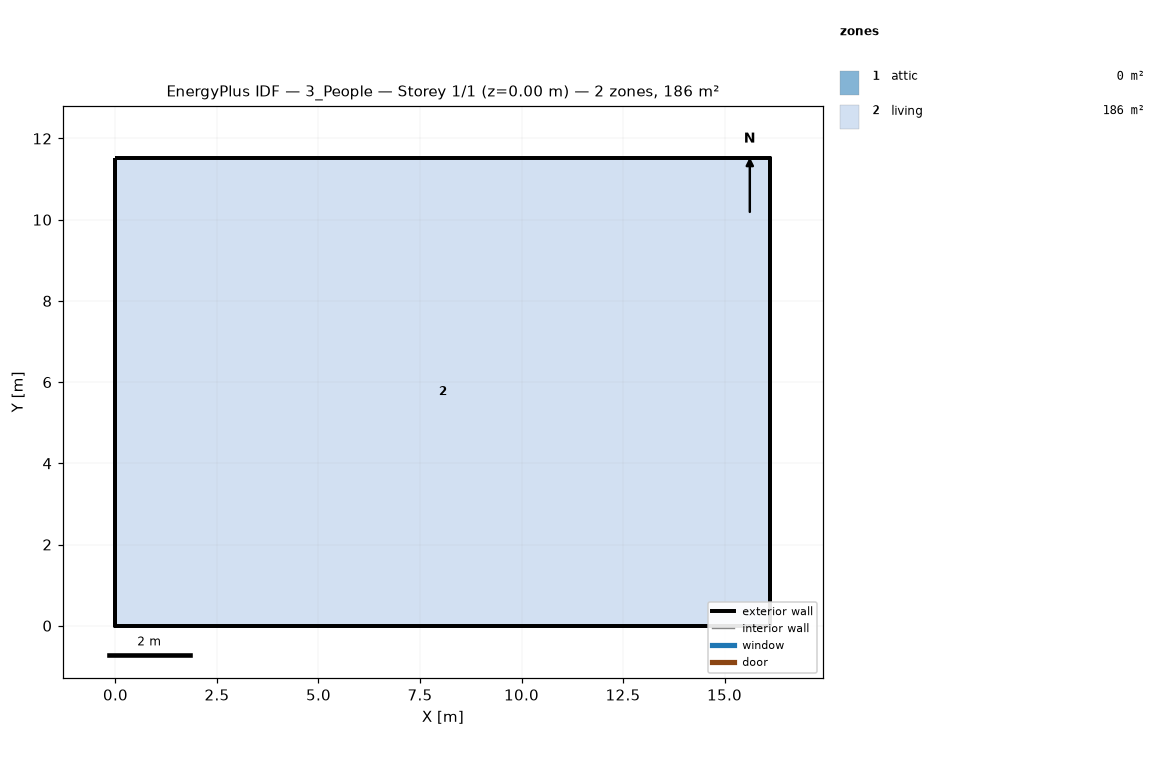
=== STOREY PLAN SPEC (per zone: floor XY polygon, exterior-wall plan segments, windows/doors) ===
zone 1: attic  (0.0 m²)
  exterior wall: (16.13, 0.00) – (16.13, 11.52) – (16.13, 5.76)  [17.3 m]
  exterior wall: (0.00, 11.52) – (0.00, 0.00) – (0.00, 5.76)  [17.3 m]
zone 2: living  (185.8 m²)
  floor: (0.00, 0.00) (0.00, 11.52) (16.13, 11.52) (16.13, 0.00)
  exterior wall: (0.00, 0.00) – (16.13, 0.00)  [16.1 m]
  exterior wall: (16.13, 0.00) – (16.13, 11.52)  [11.5 m]
  exterior wall: (16.13, 11.52) – (0.00, 11.52)  [16.1 m]
  exterior wall: (0.00, 11.52) – (0.00, 0.00)  [11.5 m]

=== DERIVED (storey summary) ===
Building: 3_People
Storey: 1 of 1  (floor level z = 0.00 m)
Storey gross floor area: 185.8 m²
Zones on this storey: 2
  - attic: floor 0.0 m²; exterior wall 34.6 m (15.8 m²); WWR 0.0%
  - living: floor 185.8 m²; exterior wall 55.3 m (134.8 m²); WWR 0.0%
Zone adjacency: (none detected)